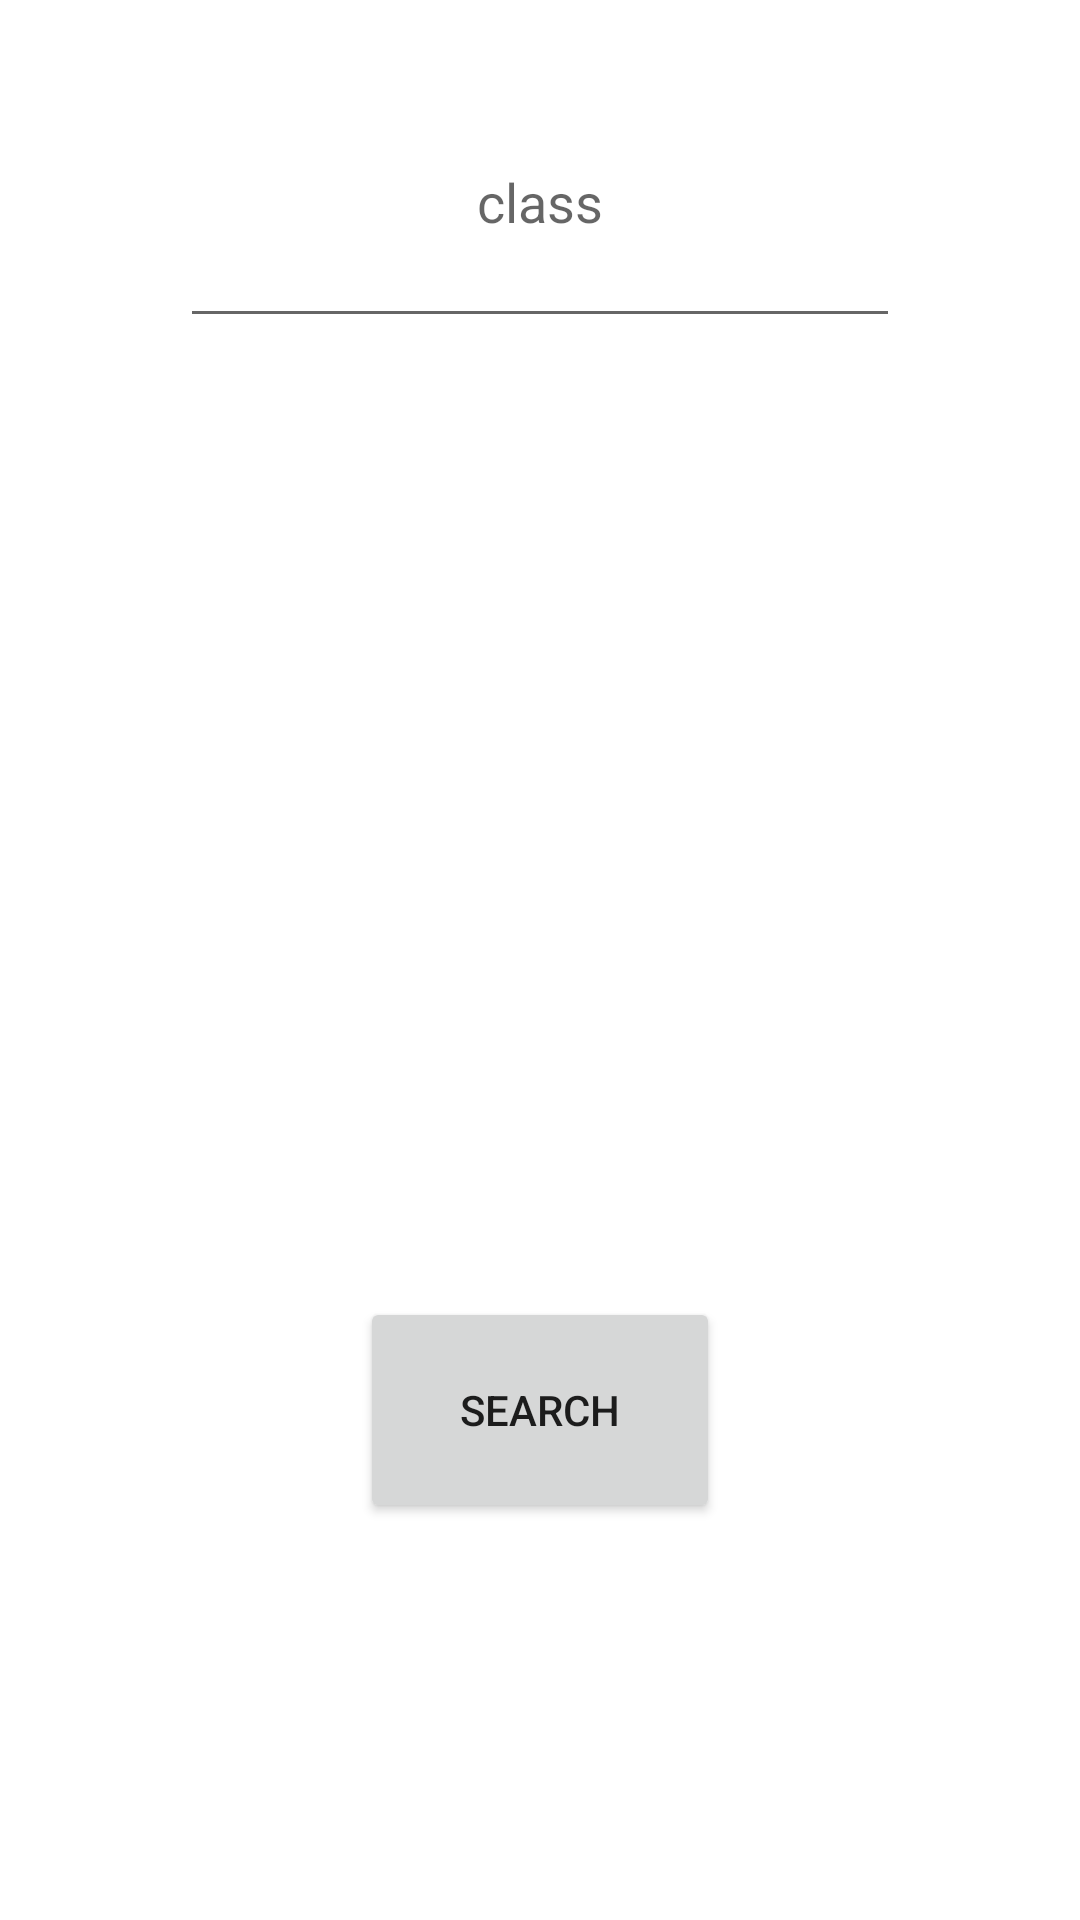

This screen was rendered from an Android layout file. Write that file and the resources it references.
<!-- AndroidManifest.xml: application theme Theme.StudentApp -->
<!-- res/layout/activity_show_students_by_grades.xml -->
<?xml version="1.0" encoding="utf-8"?>

<LinearLayout xmlns:android="http://schemas.android.com/apk/res/android"
    xmlns:app="http://schemas.android.com/apk/res-auto"
    xmlns:tools="http://schemas.android.com/tools"
    android:layout_width="match_parent"
    android:layout_height="match_parent"
    tools:context=".showStudentsByGrades">

    <LinearLayout
        android:layout_width="0dp"
        android:layout_height="match_parent"
        android:layout_weight="1"
        android:orientation="vertical">

        <Space
            android:layout_width="match_parent"
            android:layout_height="0px"
            android:layout_weight="1" />

        <LinearLayout
            android:layout_width="match_parent"
            android:layout_height="0px"
            android:layout_weight="5"
            android:orientation="horizontal">

            <Space
                android:layout_width="0dp"
                android:layout_height="match_parent"
                android:layout_weight="1" />

            <AutoCompleteTextView
                android:id="@+id/name"
                android:layout_width="0px"
                android:layout_height="match_parent"
                android:layout_weight="4"
                android:gravity="center"
                android:hint="class" />

            <Space
                android:layout_width="0dp"
                android:layout_height="match_parent"
                android:layout_weight="1" />
        </LinearLayout>

        <Space
            android:layout_width="match_parent"
            android:layout_height="0dp"
            android:layout_weight="1" />

        <ListView
            android:id="@+id/students"
            android:layout_width="match_parent"
            android:layout_height="0dp"
            android:layout_weight="15">

        </ListView>

        <Space
            android:layout_width="match_parent"
            android:layout_height="0px"
            android:layout_weight="1" />

        <LinearLayout
            android:layout_width="match_parent"
            android:layout_height="0px"
            android:layout_weight="4"
            android:orientation="horizontal">

            <Space
                android:layout_width="0dp"
                android:layout_height="match_parent"
                android:layout_weight="1" />

            <Button
                android:layout_width="0px"
                android:layout_height="match_parent"
                android:layout_weight="1"
                android:onClick="search"
                android:text="search" />

            <Space
                android:layout_width="0dp"
                android:layout_height="match_parent"
                android:layout_weight="1" />
        </LinearLayout>

        <Space
            android:layout_width="match_parent"
            android:layout_height="0px"
            android:layout_weight="7" />

    </LinearLayout>

</LinearLayout>
<!-- resources referenced by this layout -->
<resources>
  <style name="Theme.StudentApp" parent="Theme.MaterialComponents.DayNight.DarkActionBar">
          
          <item name="colorPrimary">@color/purple_500</item>
          <item name="colorPrimaryVariant">@color/purple_700</item>
          <item name="colorOnPrimary">@color/white</item>
          
          <item name="colorSecondary">@color/teal_200</item>
          <item name="colorSecondaryVariant">@color/teal_700</item>
          <item name="colorOnSecondary">@color/black</item>
          
          <item name="android:statusBarColor" tools:targetApi="l">?attr/colorPrimaryVariant</item>
          
      </style>
  <!-- not gathered from this repository: default colours our renderer supplied (Android Studio template values) -->
  <color name="purple_500">#FF6200EE</color>
  <color name="purple_700">#FF3700B3</color>
  <color name="teal_200">#FF03DAC5</color>
  <color name="teal_700">#FF018786</color>
  <color name="black">#FF000000</color>
  <color name="white">#FFFFFFFF</color>
</resources>
